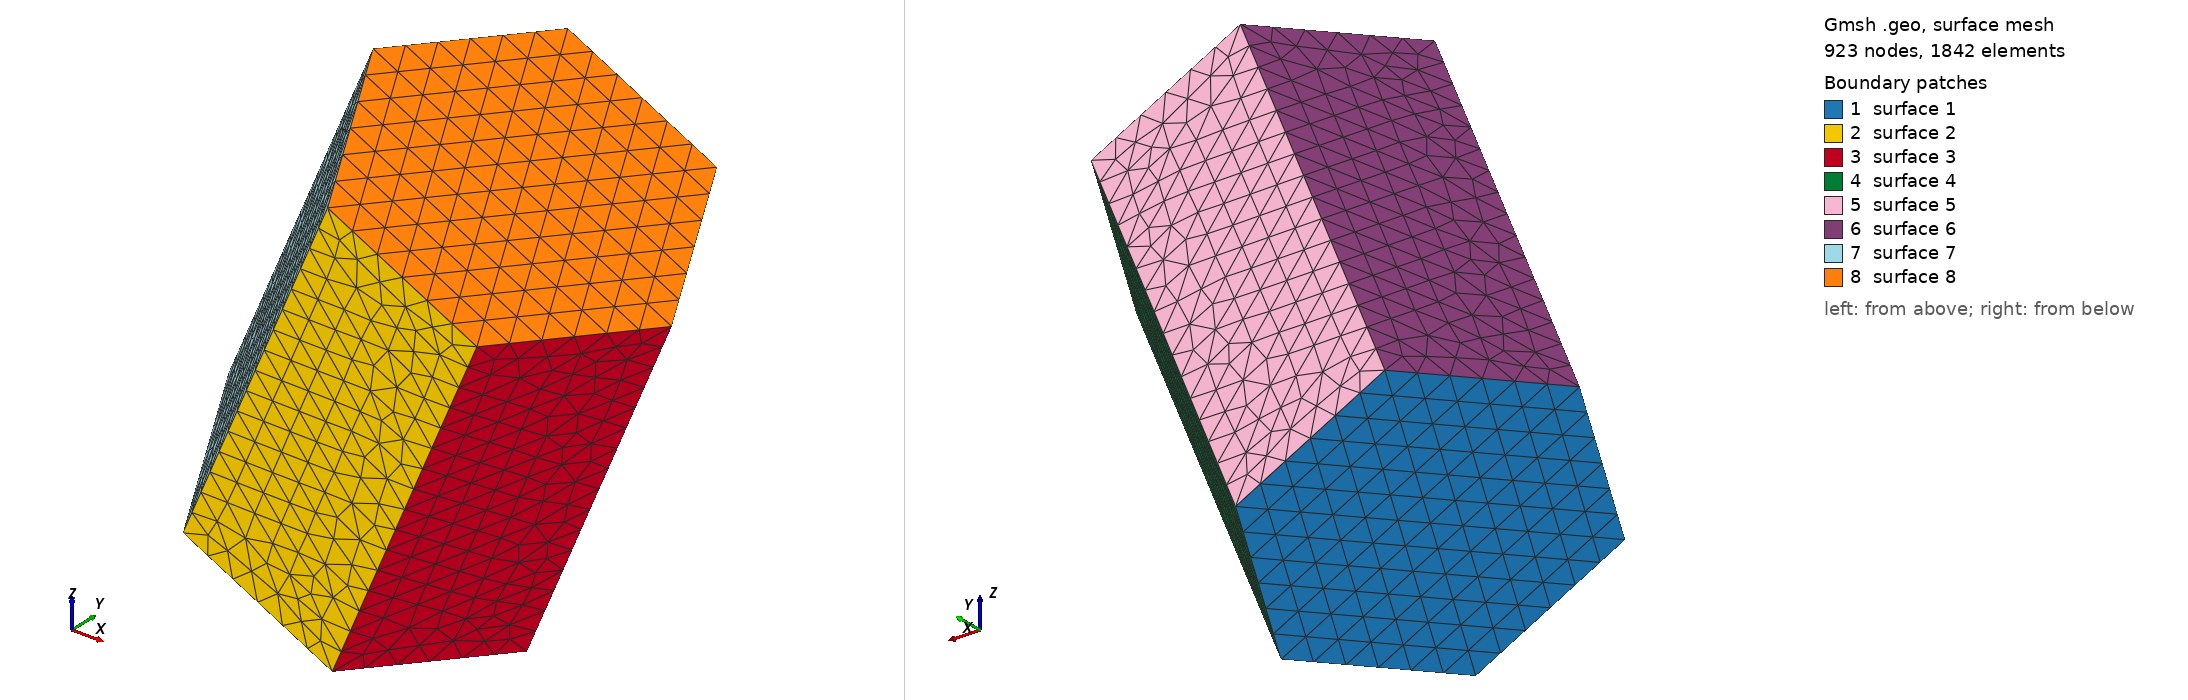

Gmsh geometry script, surface-meshed: 923 nodes, 1842 surface elements. Boundary patches (legend numbers): 1 surface 1, 2 surface 2, 3 surface 3, 4 surface 4, 5 surface 5, 6 surface 6, 7 surface 7, 8 surface 8. Left view from above one corner, right view from below the opposite corner. The script declares no physical surfaces, so the legend lists its geometric surfaces. The drawing asked Gmsh for element sizes between 1% and 20% of the model's largest extent; the script's own settings can give other sizes.

=== hex4.geo (drawn) ===
e = 4.5180722891566266e-05;   // mesh element size

Point(1)= {8.51234/20*1e-3 + 0.1/5 *1e-3, 1.907208/20*1e-3, 10.88121/20*1e-3 + 0.1/5 *1e-3, e};
Point(2)= {11.05626/20*1e-3 + 0.1/5 *1e-3, 6.200449/20*1e-3, 10.41756/20*1e-3 + 0.1/5 *1e-3, e};
Point(3)= {15.51033/20*1e-3 + 0.1/5 *1e-3, 6.238463/20*1e-3, 8.120166/20*1e-3 + 0.1/5 *1e-3, e};
Point(4)= {17.4205/20*1e-3 + 0.1/5 *1e-3, 1.983234/20*1e-3, 6.286383/20*1e-3 + 0.1/5 *1e-3, e};
Point(5)= {14.87657/20*1e-3 + 0.1/5 *1e-3, -2.31/20*1e-3, 6.750023/20*1e-3 + 0.1/5 *1e-3, e};
Point(6)= {10.42248/20*1e-3 + 0.1/5 *1e-3, -2.348014/20*1e-3, 9.047423/20*1e-3 + 0.1/5 *1e-3, e};
Point(7)= {4.259314/20*1e-3 + 0.1/5 *1e-3, 0.0178113/20*1e-3, -2.862293/20*1e-3 + 0.1/5 *1e-3, e};
Point(8)= {8.71338/20*1e-3 + 0.1/5 *1e-3, 0.05582505/20*1e-3, -5.159693/20*1e-3 + 0.1/5 *1e-3, e};
Point(9)= {11.2573/20*1e-3 + 0.1/5 *1e-3, 4.349054/20*1e-3, -5.623333/20*1e-3 + 0.1/5 *1e-3, e};
Point(10)= {9.347163/20*1e-3 + 0.1/5 *1e-3, 8.604278/20*1e-3, -3.789551/20*1e-3 + 0.1/5 *1e-3, e};
Point(11)= {4.893073/20*1e-3 + 0.1/5 *1e-3, 8.566265/20*1e-3, -1.492144/20*1e-3 + 0.1/5 *1e-3, e};
Point(12)= {2.349149/20*1e-3 + 0.1/5 *1e-3, 4.273026/20*1e-3, -1.02852/20*1e-3 + 0.1/5 *1e-3, e};

Line(1) = {7,8};
Line(2) = {8,9};
Line(3) = {9,10};
Line(4) = {10,11};
Line(5) = {11,12};
Line(6) = {12,7};
Line(7) = {1,12};
Line(8) = {2,11};
Line(9) = {3,10};
Line(10) = {4,9};
Line(11) = {5,8};
Line(12) = {6,7};
Line(13) = {1,6};
Line(14) = {6,5};
Line(15) = {5,4};
Line(16) = {4,3};
Line(17) = {3,2};
Line(18) = {2,1};

Line Loop(1) = {-1, -6, -5, -4, -3, -2};
Line Loop(2) = {1, -11, -14, 12};
Line Loop(3) = {2,-10,-15,11};
Line Loop(4) = {3,-9,-16,10};
Line Loop(5) = {4, -8, -17, 9};
Line Loop(6) = {5, -7, -18, 8};
Line Loop(7) = {6, -12, -13, 7};
Line Loop(8) = {13, 14, 15, 16, 17, 18};

Plane Surface(1) = {1};
Plane Surface(2) = {2};
Plane Surface(3) = {3};
Plane Surface(4) = {4};
Plane Surface(5) = {5};
Plane Surface(6) = {6};
Plane Surface(7) = {7};
Plane Surface(8) = {8};
